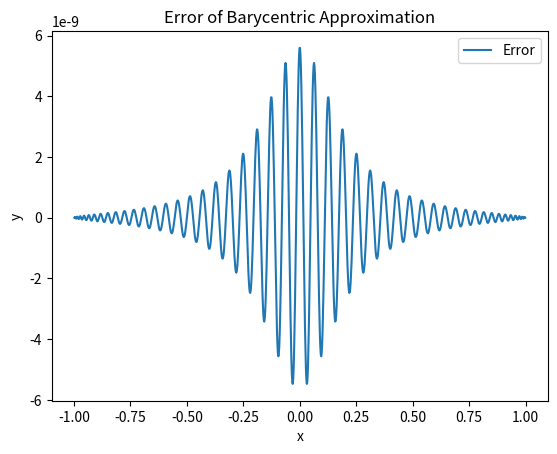

Recreate this plot in Python.
import numpy as np
import matplotlib.pyplot as plot
import math

fittingPoints = 100
interval = [-1, 1]
lambdas = []
xVals = []
x = np.linspace(interval[0], interval[1], 1000)

def getXVals(n):
    dif = interval[1] - interval[0]
    for i in range(0, n):
        xVals.append(math.cos( (i * math.pi / (fittingPoints - 1) )))
        #print(xVals[i])

def funct(xVal):
    return np.power(1 + 25 * np.power(xVal, 2), -1)

def getLambdas(n):
    for i in range(0, n):
        if i == 0 or i == (n - 1):
            l = math.pow(-1, i) * 0.5
        else:
            l = math.pow(-1, i)
        lambdas.append(l)
        #print(l)

def getBarycentric(n):
    num = 0
    den = 0
    for i in range(0, n):
        num = num + ( lambdas[i] * funct(xVals[i]) ) / ( x - xVals[i] )
        print(str(lambdas[i] * funct(xVals[i])) + " / (x - " + str(xVals[i]) + ")")
        den = den +  lambdas[i] / ( x - xVals[i] )
        print(str(lambdas[i]) + " / (x - " + str(xVals[i]) + ")")
    return num / den

getXVals(fittingPoints)
getLambdas(fittingPoints)

p = getBarycentric(fittingPoints)


error = True

if not error:

    f_plot, = plot.plot(x, funct(x), linewidth=1, color="black", label="f(x)")
    p_plot, = plot.plot(x, p, linewidth=1, ls="dashed", color="red", label="$P_{99}(x)$")
    plot.xlabel("x")
    plot.ylabel("y")
    plot.title("Barycentric Approximation of the Runge Function")
    plot.legend(handles = [f_plot, p_plot])
    plot.show()

else:

    error_plot, = plot.plot(x, funct(x) - p, label="Error")
    plot.xlabel("x")
    plot.ylabel("y")
    plot.title("Error of Barycentric Approximation")
    plot.legend(handles=[error_plot])
    plot.show()
